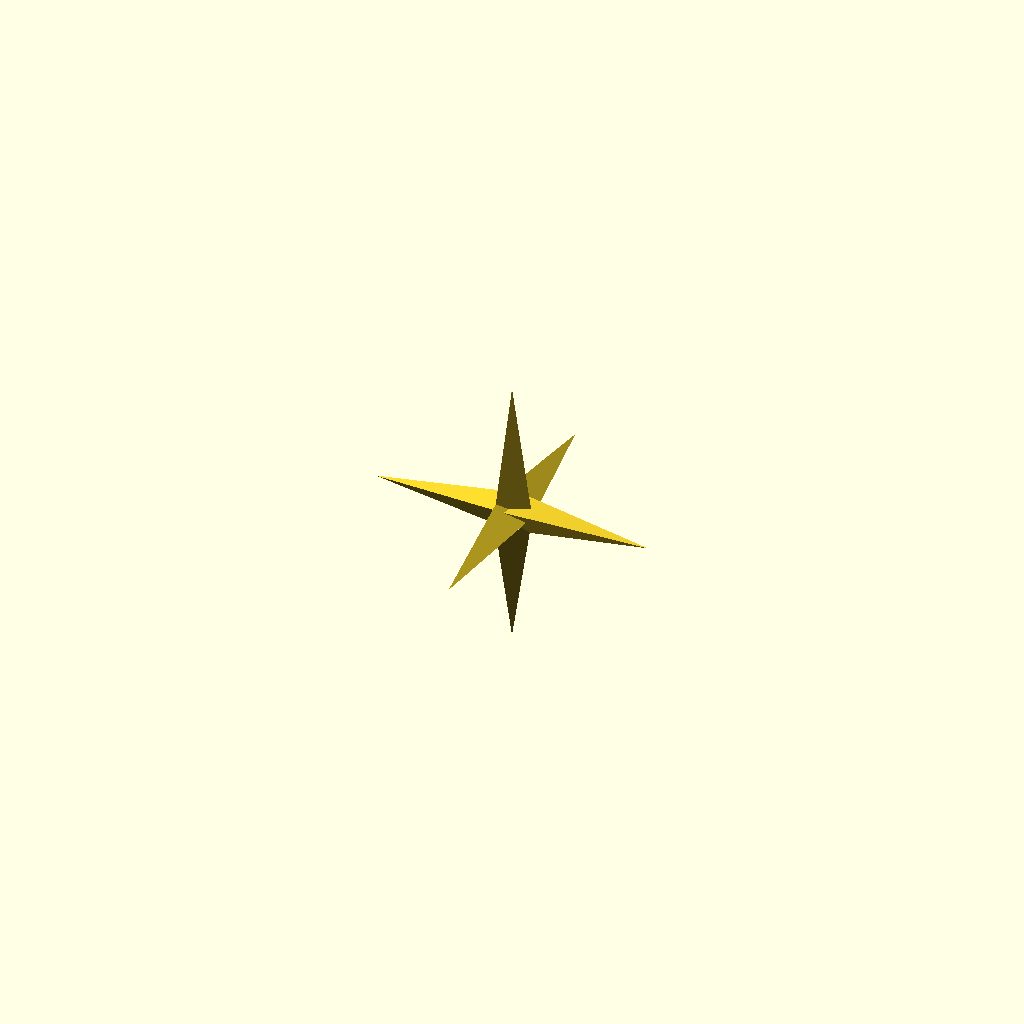
Cell 1: the model at its default parameters.
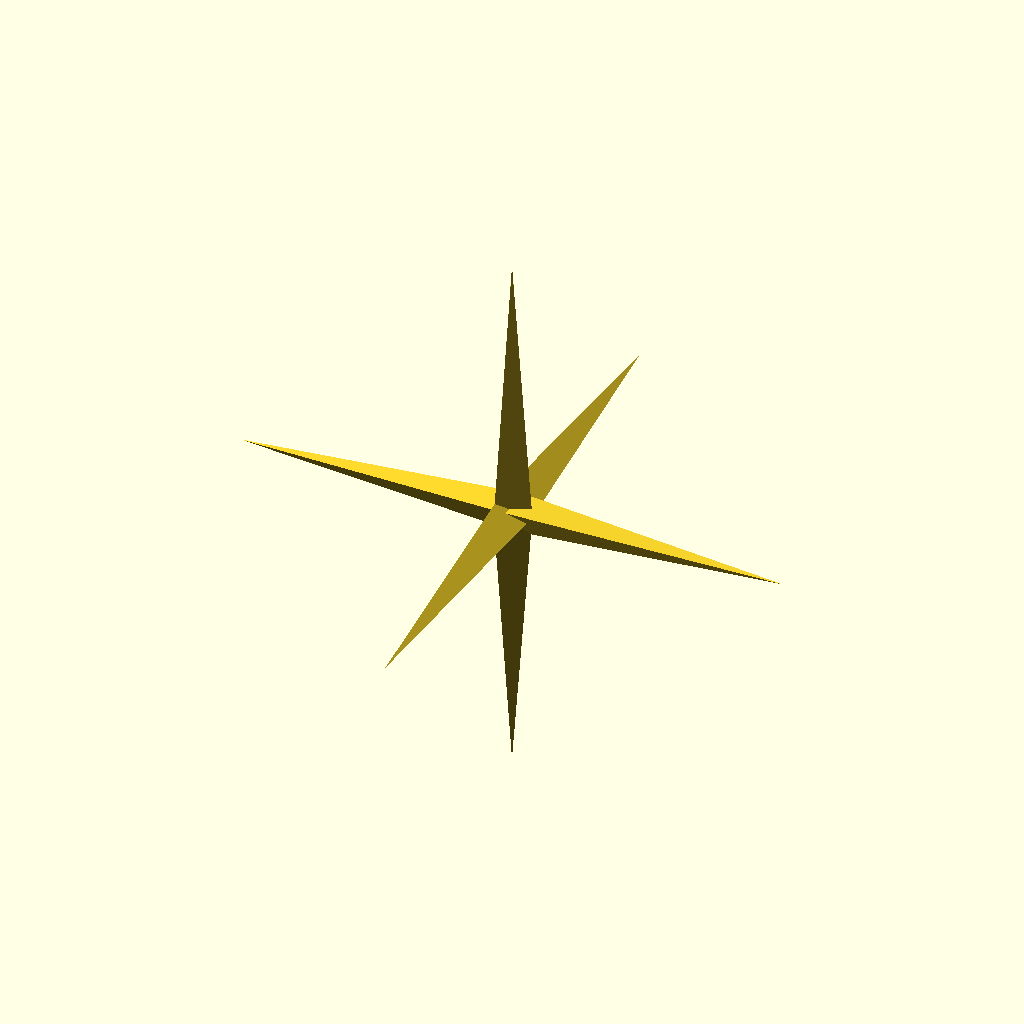
Cell 2: torpedo_radius = 20 (everything else at default).
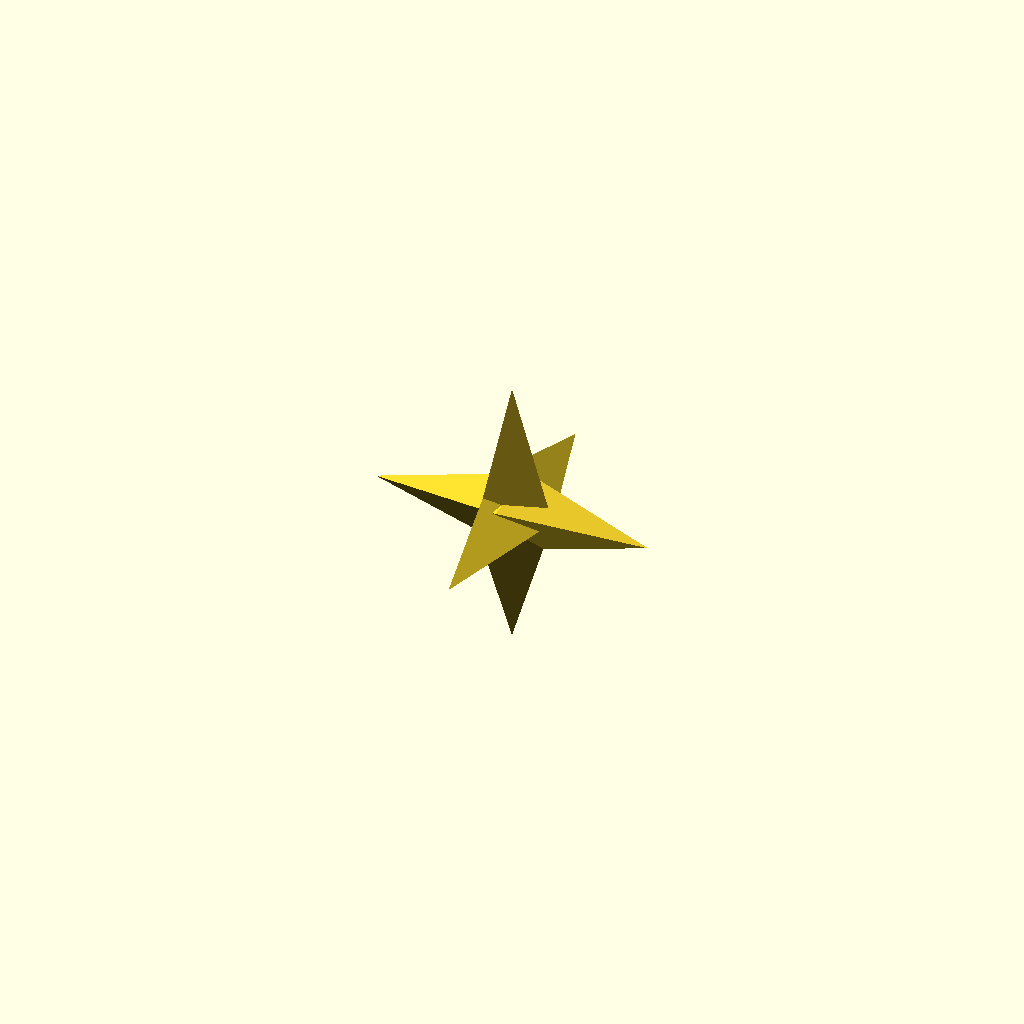
Cell 3: the same model with torpedo_fatness = 3.
One fixed orthographic camera (rotation 55°, 0°, 25°; colour scheme Cornfield) for every cell.
Source of the model, share/snis/models/laser.scad:

torpedo_radius = 10;
torpedo_fatness = 1.5;

module tetrahedron(radius, height)
{
	cylinder(h = height, r1 = radius, r2 = 0, center = false);
}

module spike()
{
	union() {
		tetrahedron(torpedo_fatness, torpedo_radius);
		mirror([0, 0, 1])
			tetrahedron(torpedo_fatness, torpedo_radius);
	}
}


module torpedo1()
{
	union() {
		spike();
		rotate(a = 90, v = [0, 1, 0])
			spike();
		rotate(a = 90, v = [1, 0, 0])
			spike();
	}
}

module torpedo()
{
	union() {
		torpedo1();
		rotate(a = 45, v = [1, 0, 0])
			rotate(a = 45, v = [0, 1, 1])
					torpedo1();
	}
}

$fn = 3;
torpedo1();
Parameter table extracted from the source (name, type, default, range or options):
torpedo_radius: number, default 10
torpedo_fatness: number, default 1.5
